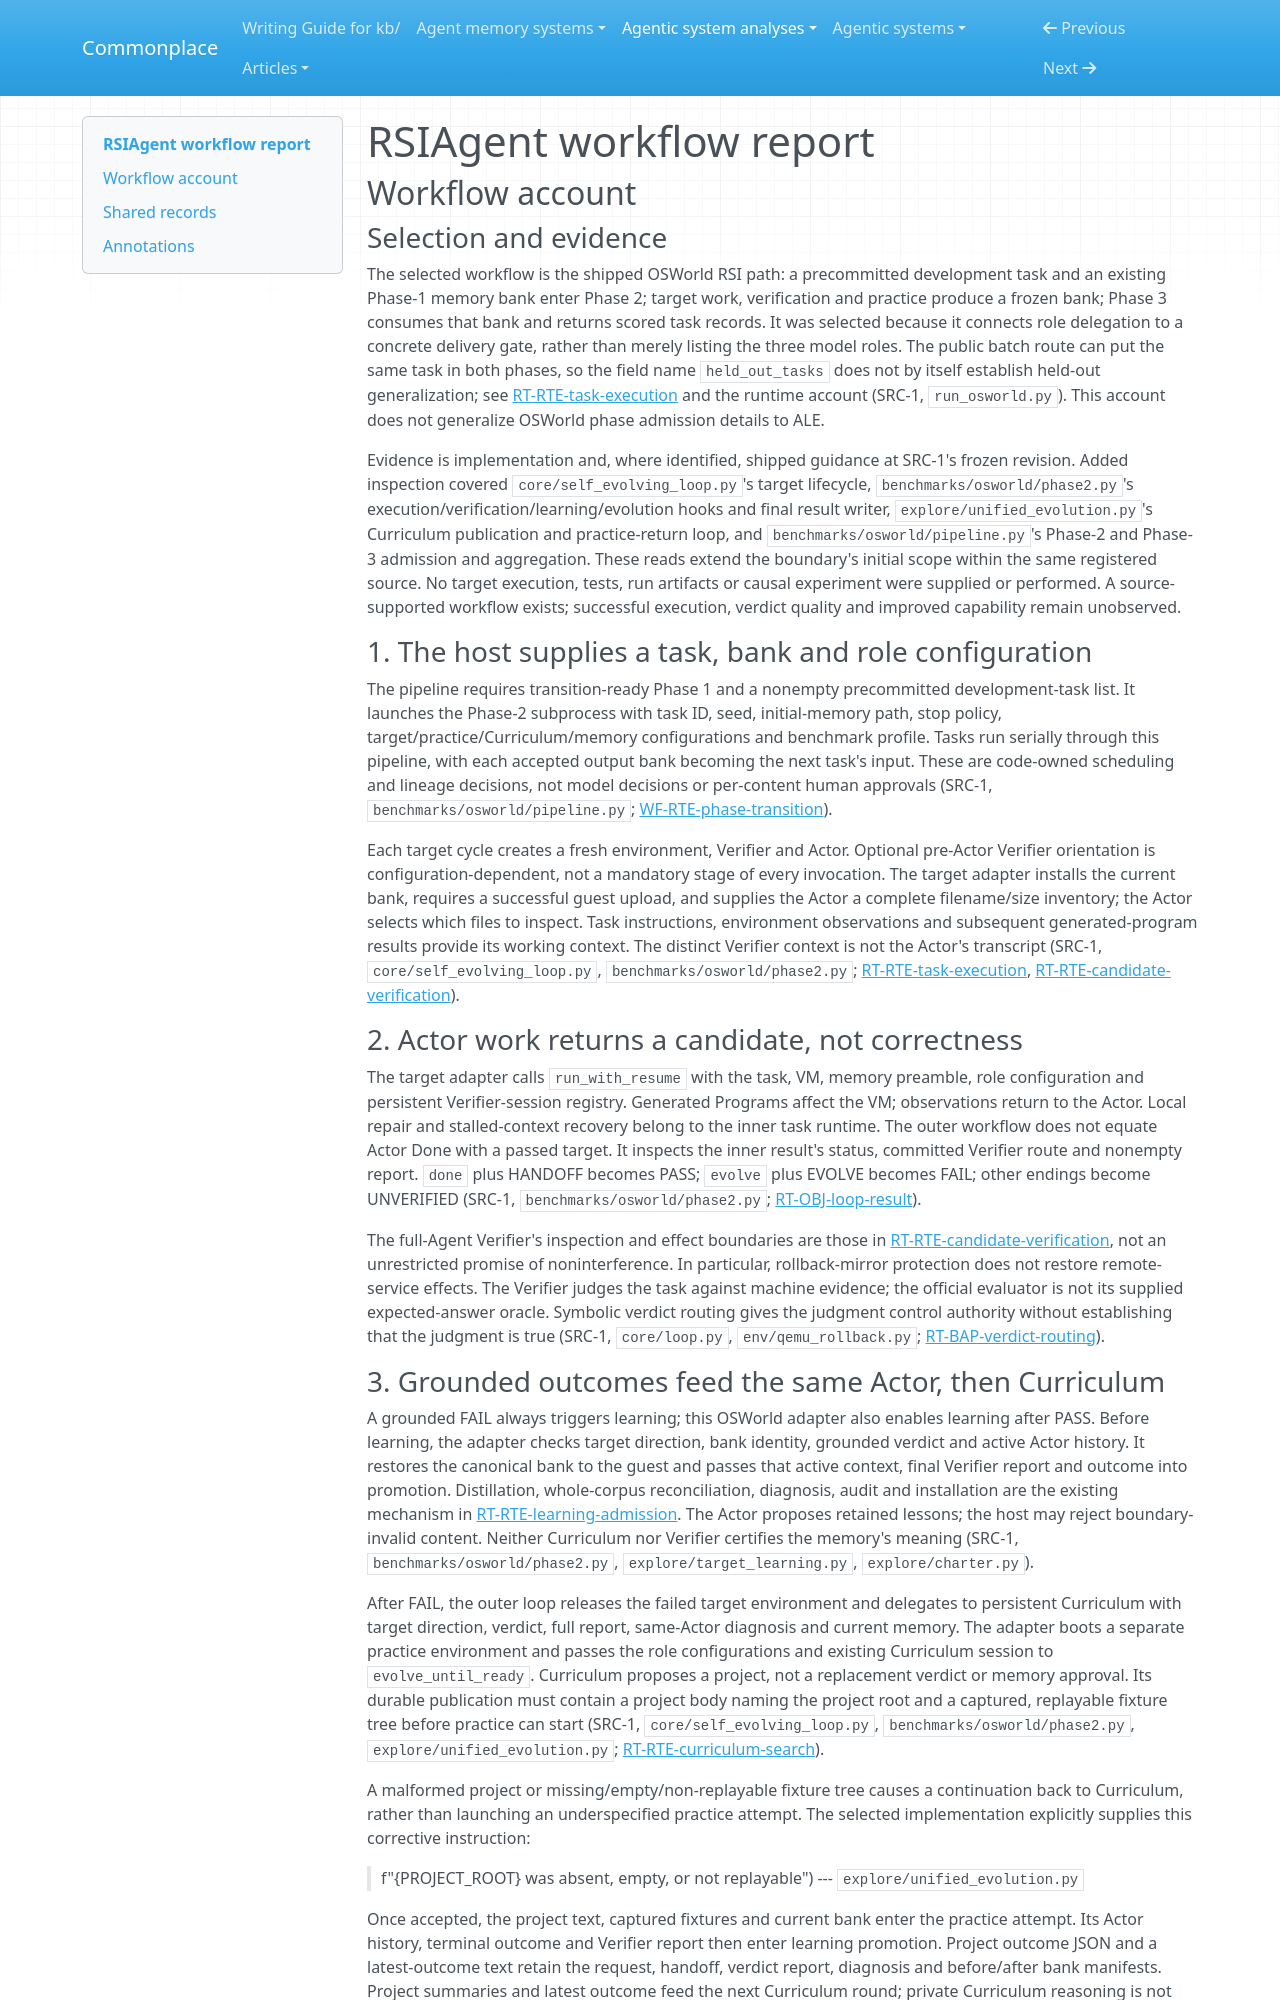

repository: zby/commonplace · page: agentic-system-analyses/retained/aetherlabsai--rsiagent/workflow/index.html · generator: mkdocs

---
type: agentic-system-analyses/types/agentic-system-workflow-report.md
description: "RSIAgent workflow tracing OSWorld target-conditioned learning, curriculum practice, fresh target retry and frozen evaluation delivery."
run-id: AAS-2026-10-14-rsiagent-b11225763c0b-01
reviewed-boundary: "4d7ef43770dda341fccd9a5743db92407687c615"
---

# RSIAgent workflow report

## Workflow account

### Selection and evidence

The selected workflow is the shipped OSWorld RSI path: a precommitted development task and an existing Phase-1 memory bank enter Phase 2; target work, verification and practice produce a frozen bank; Phase 3 consumes that bank and returns scored task records. It was selected because it connects role delegation to a concrete delivery gate, rather than merely listing the three model roles. The public batch route can put the same task in both phases, so the field name `held_out_tasks` does not by itself establish held-out generalization; see [RT-RTE-task-execution](runtime.md#rt-rte-task-execution) and the runtime account (SRC-1, `run_osworld.py`). This account does not generalize OSWorld phase admission details to ALE.

Evidence is implementation and, where identified, shipped guidance at SRC-1's frozen revision. Added inspection covered `core/self_evolving_loop.py`'s target lifecycle, `benchmarks/osworld/phase2.py`'s execution/verification/learning/evolution hooks and final result writer, `explore/unified_evolution.py`'s Curriculum publication and practice-return loop, and `benchmarks/osworld/pipeline.py`'s Phase-2 and Phase-3 admission and aggregation. These reads extend the boundary's initial scope within the same registered source. No target execution, tests, run artifacts or causal experiment were supplied or performed. A source-supported workflow exists; successful execution, verdict quality and improved capability remain unobserved.

### 1. The host supplies a task, bank and role configuration

The pipeline requires transition-ready Phase 1 and a nonempty precommitted development-task list. It launches the Phase-2 subprocess with task ID, seed, initial-memory path, stop policy, target/practice/Curriculum/memory configurations and benchmark profile. Tasks run serially through this pipeline, with each accepted output bank becoming the next task's input. These are code-owned scheduling and lineage decisions, not model decisions or per-content human approvals (SRC-1, `benchmarks/osworld/pipeline.py`; [WF-RTE-phase-transition](#wf-rte-phase-transition)).

Each target cycle creates a fresh environment, Verifier and Actor. Optional pre-Actor Verifier orientation is configuration-dependent, not a mandatory stage of every invocation. The target adapter installs the current bank, requires a successful guest upload, and supplies the Actor a complete filename/size inventory; the Actor selects which files to inspect. Task instructions, environment observations and subsequent generated-program results provide its working context. The distinct Verifier context is not the Actor's transcript (SRC-1, `core/self_evolving_loop.py`, `benchmarks/osworld/phase2.py`; [RT-RTE-task-execution](runtime.md#rt-rte-task-execution), [RT-RTE-candidate-verification](runtime.md#rt-rte-candidate-verification)).

### 2. Actor work returns a candidate, not correctness

The target adapter calls `run_with_resume` with the task, VM, memory preamble, role configuration and persistent Verifier-session registry. Generated Programs affect the VM; observations return to the Actor. Local repair and stalled-context recovery belong to the inner task runtime. The outer workflow does not equate Actor Done with a passed target. It inspects the inner result's status, committed Verifier route and nonempty report. `done` plus HANDOFF becomes PASS; `evolve` plus EVOLVE becomes FAIL; other endings become UNVERIFIED (SRC-1, `benchmarks/osworld/phase2.py`; [RT-OBJ-loop-result](runtime.md#rt-obj-loop-result)).

The full-Agent Verifier's inspection and effect boundaries are those in [RT-RTE-candidate-verification](runtime.md#rt-rte-candidate-verification), not an unrestricted promise of noninterference. In particular, rollback-mirror protection does not restore remote-service effects. The Verifier judges the task against machine evidence; the official evaluator is not its supplied expected-answer oracle. Symbolic verdict routing gives the judgment control authority without establishing that the judgment is true (SRC-1, `core/loop.py`, `env/qemu_rollback.py`; [RT-BAP-verdict-routing](runtime.md#rt-bap-verdict-routing)).
